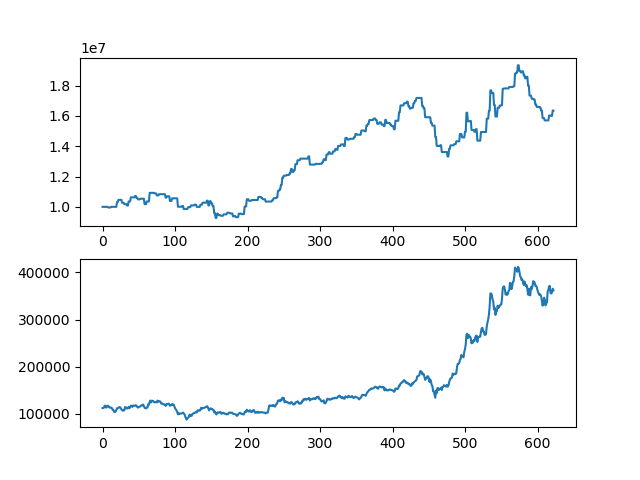

The file beside this chart, header and first rows:
asset, close
10000000, 112000
10000000, 112000
10000000, 113000
10000000, 117000
10000000, 117000
10000000, 113000
10000000, 114500
10000000, 117000
9957500, 116500
9957500, 113500
9957500, 113500
9957500, 112500
10001500, 113000
10001500, 112000
10001500, 108000
10001500, 108000
10001500, 104000
10001500, 103500
10001500, 104500
10001500, 108000
10323500, 111500
10323500, 111500
10461500, 113000
10461500, 114000
10461500, 114000
10461500, 112000
10461500, 109500
10271500, 107500
10271500, 106500
10271500, 108000
10176500, 107000
10176500, 114000
10176500, 114000
10176500, 112000
10086500, 111000
10086500, 111500
10356500, 114500
10356500, 111500
10356500, 114000
10626500, 117000
10626500, 116500
10626500, 114500
10626500, 117500
10626500, 117000
10626500, 116500
10717500, 117500
10717500, 118000
10582500, 116500
10582500, 114000
10490500, 113000
10490500, 114000
10490500, 115000
10536000, 115500
10536000, 117000
10536000, 118000
10536000, 117500
10536000, 119500
10536000, 116500
10176000, 112500
10176000, 112500
... 563 more rows
